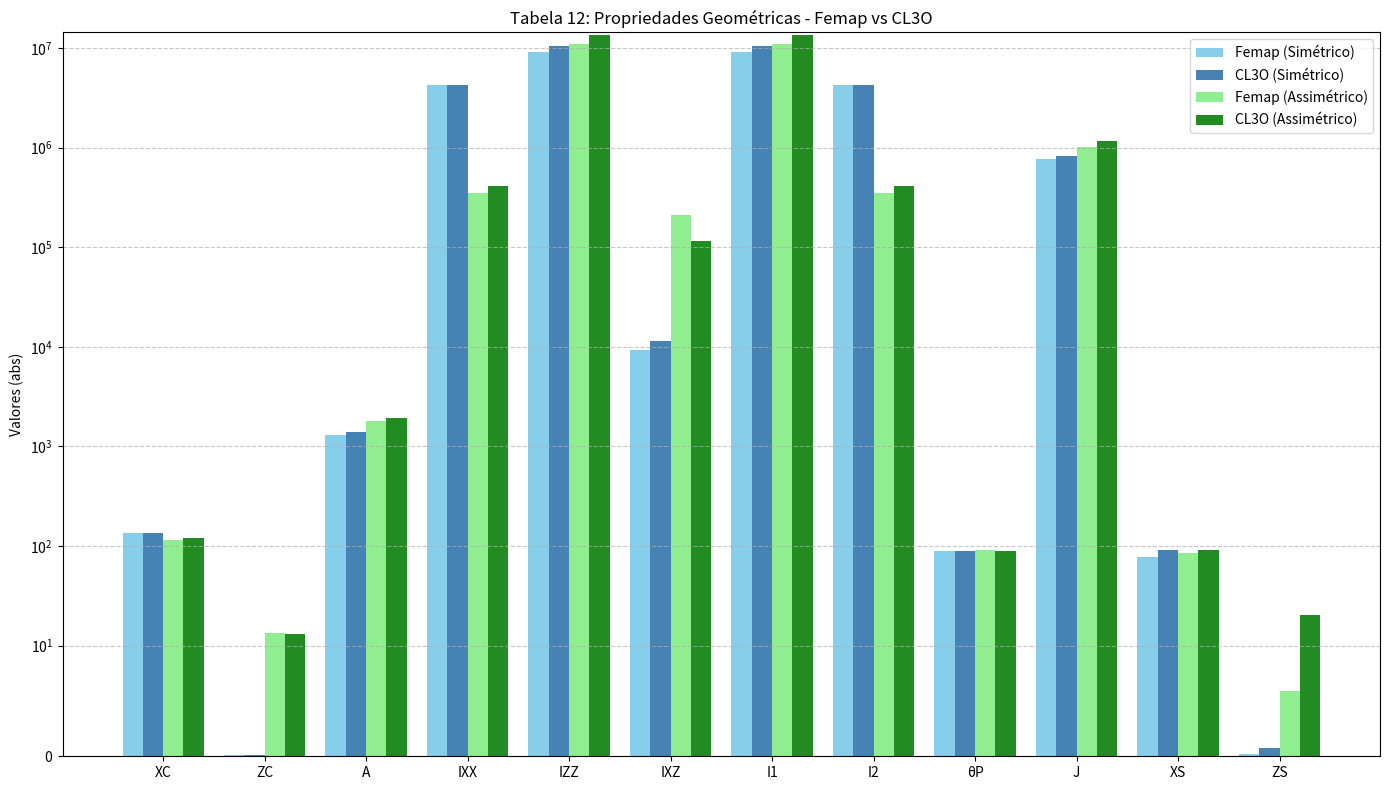
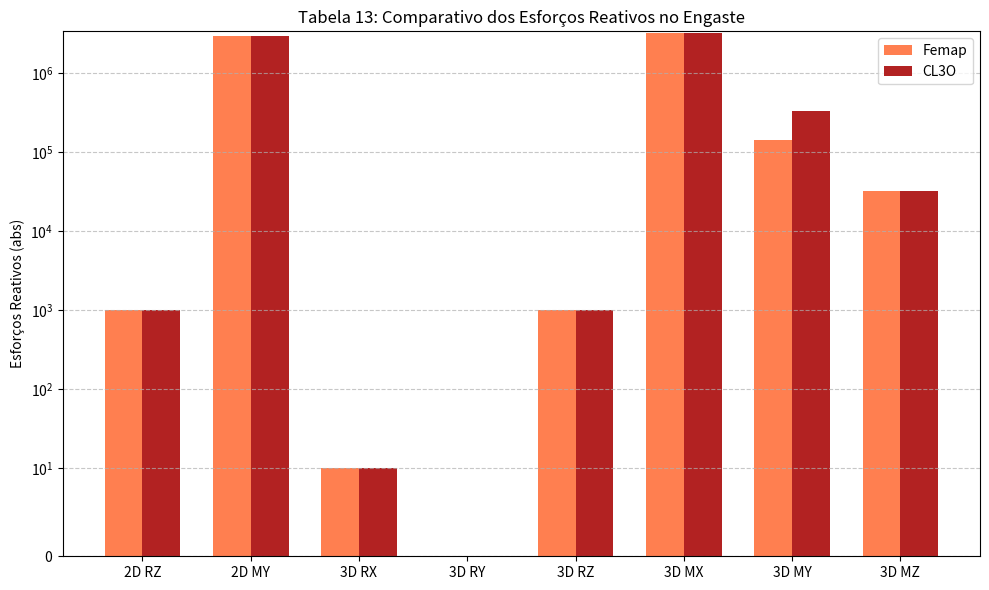
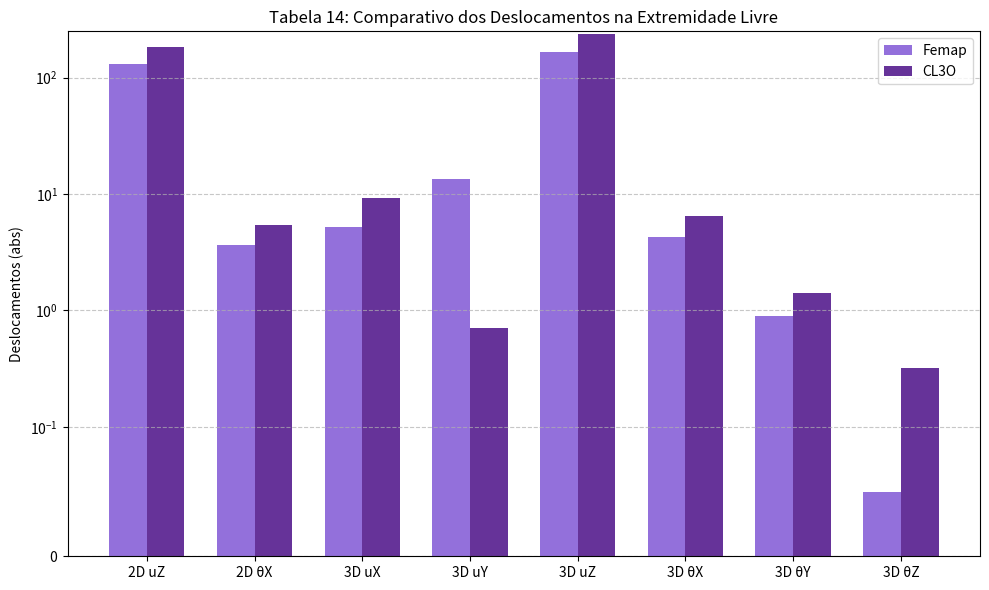
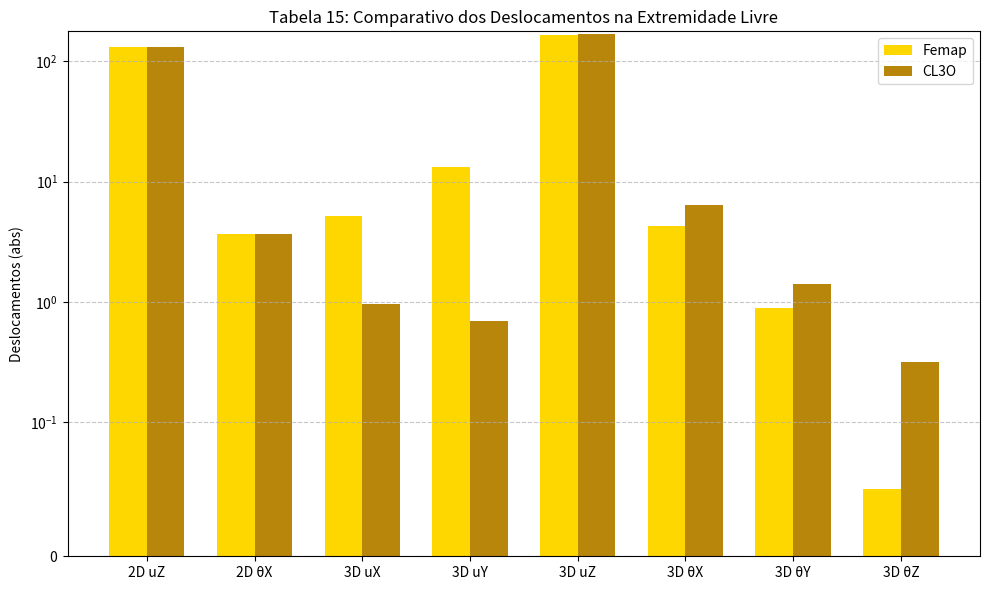

Source code (Python) for these figures, in order:
import matplotlib.pyplot as plt
import numpy as np

def plot_table12():
    labels = ['XC', 'ZC', 'A', 'IXX', 'IZZ', 'IXZ', 'I1', 'I2', 'θP', 'J', 'XS', 'ZS']
    
    # Simétrico
    femap_sim = np.abs([134.27, -0.14, 1318.56, 4244060, 9178561, -9297, 9178571, 4244050, -89.94, 771313, 77.07, 0.25])
    cl3o_sim = np.abs([136.72, 0.16, 1411.97, 4256838, 10440413, -11400, 10440425, 4256826, -89.94, 829828, 91.67, -0.76])
    
    # Assimétrico
    femap_assim = np.abs([116.24, 13.53, 1782.43, 354030, 11053338, 211034, 11057499, 349869, 91.13, 1022279, 85.69, 5.86])
    cl3o_assim = np.abs([121.34, 13.10, 1941.51, 415994, 13698836, 116288, 13699854, 414976, 89.50, 1155441, 91.12, 20.25])
    
    x = np.arange(len(labels))
    width = 0.2
    
    fig, ax = plt.subplots(figsize=(14, 8))
    ax.bar(x - 1.5*width, femap_sim, width, label='Femap (Simétrico)', color='skyblue')
    ax.bar(x - 0.5*width, cl3o_sim, width, label='CL3O (Simétrico)', color='steelblue')
    ax.bar(x + 0.5*width, femap_assim, width, label='Femap (Assimétrico)', color='lightgreen')
    ax.bar(x + 1.5*width, cl3o_assim, width, label='CL3O (Assimétrico)', color='forestgreen')
    
    ax.set_ylabel('Valores (abs)')
    ax.set_title('Tabela 12: Propriedades Geométricas - Femap vs CL3O')
    ax.set_xticks(x)
    ax.set_xticklabels(labels)
    ax.legend()
    ax.set_yscale('symlog', linthresh=10)
    plt.grid(axis='y', linestyle='--', alpha=0.7)
    plt.tight_layout()
    plt.savefig('grafico_tabela_12.pdf', dpi=300)
    plt.close()

def plot_table13():
    labels = ['2D RZ', '2D MY', '3D RX', '3D RY', '3D RZ', '3D MX', '3D MY', '3D MZ']
    femap = np.abs([-1000.00, 3.00e6, -10.00, 0.00, -1000.00, 3.24e6, 1.43e5, 3.24e4])
    cl3o = np.abs([-1000.00, 2.97e6, -10.00, 0.00, -1000.00, 3.24e6, 3.37e5, 3.24e4])
    
    x = np.arange(len(labels))
    width = 0.35
    
    fig, ax = plt.subplots(figsize=(10, 6))
    ax.bar(x - width/2, femap, width, label='Femap', color='coral')
    ax.bar(x + width/2, cl3o, width, label='CL3O', color='firebrick')
    
    ax.set_ylabel('Esforços Reativos (abs)')
    ax.set_title('Tabela 13: Comparativo dos Esforços Reativos no Engaste')
    ax.set_xticks(x)
    ax.set_xticklabels(labels)
    ax.legend()
    ax.set_yscale('symlog', linthresh=10)
    plt.grid(axis='y', linestyle='--', alpha=0.7)
    plt.tight_layout()
    plt.savefig('grafico_tabela_13.pdf', dpi=300)
    plt.close()

def plot_table14():
    labels = ['2D uZ', '2D θX', '3D uX', '3D uY', '3D uZ', '3D θX', '3D θY', '3D θZ']
    femap = np.abs([130.80, 3.68, -5.17, 13.32, 166.30, 4.30, -0.90, 0.05])
    cl3o = np.abs([184.30, 5.37, -9.27, -0.70, 237.50, 6.41, -1.41, 0.32])
    
    x = np.arange(len(labels))
    width = 0.35
    
    fig, ax = plt.subplots(figsize=(10, 6))
    ax.bar(x - width/2, femap, width, label='Femap', color='mediumpurple')
    ax.bar(x + width/2, cl3o, width, label='CL3O', color='rebeccapurple')
    
    ax.set_ylabel('Deslocamentos (abs)')
    ax.set_title('Tabela 14: Comparativo dos Deslocamentos na Extremidade Livre')
    ax.set_xticks(x)
    ax.set_xticklabels(labels)
    ax.legend()
    ax.set_yscale('symlog', linthresh=0.1)
    plt.grid(axis='y', linestyle='--', alpha=0.7)
    plt.tight_layout()
    plt.savefig('grafico_tabela_14.pdf', dpi=300)
    plt.close()

def plot_table15():
    labels = ['2D uZ', '2D θX', '3D uX', '3D uY', '3D uZ', '3D θX', '3D θY', '3D θZ']
    femap = np.abs([130.80, 3.68, -5.17, 13.32, 166.30, 4.30, -0.90, 0.05])
    cl3o = np.abs([131.00, 3.67, -0.97, -0.70, 168.40, 6.41, -1.41, 0.32])
    
    x = np.arange(len(labels))
    width = 0.35
    
    fig, ax = plt.subplots(figsize=(10, 6))
    ax.bar(x - width/2, femap, width, label='Femap', color='gold')
    ax.bar(x + width/2, cl3o, width, label='CL3O', color='darkgoldenrod')
    
    ax.set_ylabel('Deslocamentos (abs)')
    ax.set_title('Tabela 15: Comparativo dos Deslocamentos na Extremidade Livre')
    ax.set_xticks(x)
    ax.set_xticklabels(labels)
    ax.legend()
    ax.set_yscale('symlog', linthresh=0.1)
    plt.grid(axis='y', linestyle='--', alpha=0.7)
    plt.tight_layout()
    plt.savefig('grafico_tabela_15.pdf', dpi=300)
    plt.close()

plot_table12()
plot_table13()
plot_table14()
plot_table15()
print("Plots generated successfully.")
